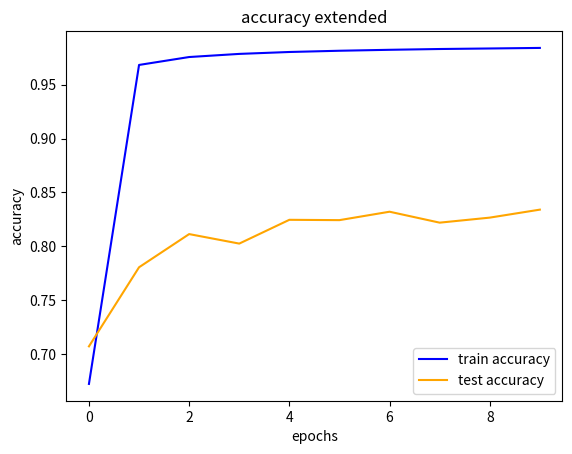

Python code for this plot: (Note: this script raises an exception after producing the figure.)
import matplotlib.pyplot as plt

test_accuracy_extended = [0.7070965451470282, 0.7804941924888245, 0.8112894980636469, 0.8024689677536508,
                          0.8245433257559468, 0.824237762052129, 0.8320524208794707,
                          0.8219011642215104, 0.826572441742985, 0.8339837644333767]
train_accuracy_extended = [0.6722365679052281, 0.968265541237086, 0.9756119234134826, 0.9785155923926042,
                           0.9802875369866807, 0.9814387061036284, 0.9823209723300838,
                           0.9830526061973055, 0.9835452347769523, 0.9840625609636177]

train_loss_extended = [1.179499476499192, 0.13732750316314932, 0.10398615467397185, 0.09049770881797191,
                       0.0821310056682904, 0.07698345101109368, 0.07302520662828414,
                       0.06952837361000526, 0.06727196750385801, 0.06501756276308374]
test_loss_extended = [2.525676090785791, 2.2180165628229047, 1.9890086175152486, 2.077954680583496,
                      1.9187175632560638, 2.0296052232112336, 1.912711366557162,
                      2.051451141881984, 2.0260692565102905, 1.9458246266873014]

wer_ocr_extended = 0.25846483925159114
test_wer_extended = [0.2105795766886435, 0.14182378026938555, 0.13022042565423447, 0.1312319579480142,
                     0.11217852153063344, 0.10801691661711607, 0.0956664285244345,
                     0.11968136892363687, 0.10453459321315767, 0.10702569251926243]

cer_ocr_extended = 0.052450439352967386
test_cer_extended = [0.04333597339745914, 0.02833611123740726, 0.023622144123360927, 0.02584639445307811,
                     0.021714793039798206, 0.022232950534573238, 0.019548139315742792,
                     0.023749341911131226, 0.022107437068461133, 0.021348036655782023]

test_accuracy_unextended = [0.7241226000445184, 0.7992901946428786, 0.824389157002743, 0.8319347040132062,
                            0.8420099334892964, 0.8465233170336939, 0.851904670425517,
                            0.8456579744372811, 0.8558572520500315, 0.857634703165227]
train_accuracy_unextended = [0.6467470979243485, 0.9709974858109999, 0.9793810707884342, 0.9822329788737478,
                             0.983809599437588, 0.9849088220605017, 0.9856135213105554,
                             0.9863379454595661, 0.9868362312697273, 0.9872065708784176]

train_loss_unextended = [1.2469871630933649, 0.13233949347582563, 0.0901996050276723, 0.07694533951292858,
                         0.06966969177551746, 0.06495380622285267, 0.06154998969026673,
                         0.058106927667504644, 0.05578188688411561, 0.05403075717115193]
test_loss_unextended = [2.310218718442668, 1.894968081398418, 1.7906743133719347, 1.7816491806946004,
                        1.6843413922254378, 1.7050553429650581, 1.6676856383433534,
                        1.753366956766031, 1.6451051678163422, 1.6676097597192416]

wer_ocr_unextended = 0.6746028800475059
test_wer_unextended = [0.5174250296912114, 0.39390959026128264, 0.35532957244655583, 0.33486119358669836,
                       0.35484709026128264, 0.31517220902612825, 0.3052998812351544,
                       0.3090669536817102, 0.31021748812351546, 0.30062351543942994]

cer_ocr_unextended = 0.051398934330343475
test_cer_unextended = [0.029883277240522713, 0.020657175985510378, 0.018254107675490152, 0.017779864447450795,
                       0.01809798481727154, 0.016374724344850627, 0.015691596620040105,
                       0.01630766182867183, 0.01611938347756658, 0.015604019527360822]


def plot(title, label_x, label_y, values1, values2, label_1, label_2, save_path='./results/', extension='.png'):
    plt.plot(values1, label=label_1, color='blue')
    plt.plot(values2, label=label_2, color='orange')
    plt.title(title)
    plt.xlabel(label_x)
    plt.ylabel(label_y)
    plt.legend(loc='best')
    plt.savefig(save_path + title.replace(' ', '_') + extension)
    plt.show()


if __name__ == '__main__':
    # plot results for expanded dataset
    plot('accuracy extended', 'epochs', 'accuracy', train_accuracy_extended,
         test_accuracy_extended, 'train accuracy', 'test accuracy')
    plot('loss extended', 'epochs', 'loss', train_loss_extended,
         test_loss_extended, 'train loss', 'test loss')
    plot('wer extended', 'epochs', 'wer', wer_ocr_extended,
         test_wer_extended, 'wer ocr', 'test wer')
    plot('cer extended', 'epochs', 'cer', cer_ocr_extended,
         test_cer_extended, 'cer ocr', 'test cer')

    # plot results for the unexpanded dataset
    plot('accuracy unextended', 'epochs', 'accuracy', train_accuracy_unextended,
         test_accuracy_unextended, 'train accuracy', 'test accuracy')
    plot('loss unextended', 'epochs', 'loss', train_loss_unextended,
         test_loss_unextended, 'train loss', 'test loss')
    plot('wer unextended', 'epochs', 'wer', wer_ocr_unextended,
         test_wer_unextended, 'wer ocr', 'test wer')
    plot('cer unextended', 'epochs', 'cer', cer_ocr_unextended,
         test_cer_unextended, 'cer ocr', 'test cer')

    # plot results together for unextended and extended dataset
    plot('test accuracy', 'epochs', 'accuracy', test_accuracy_unextended,
         test_accuracy_extended, 'test accuracy unxtended', 'test accuracy extended')
    plot('test loss', 'epochs', 'loss', test_loss_unextended,
         test_loss_extended, 'test loss unxtended', 'test loss extended')
    plot('wer', 'epochs', 'wer', test_wer_unextended,
         test_wer_extended, 'wer unextended', 'wer extended')
    plot('cer', 'epochs', 'cer', test_cer_unextended,
         test_cer_extended, 'cer unextended', 'cer extended')
